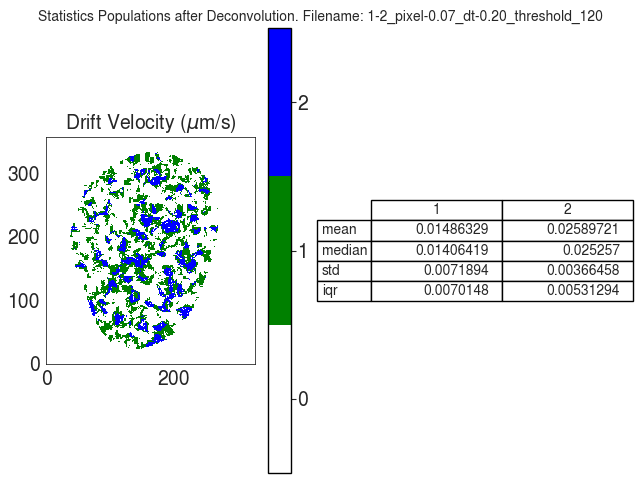

Values plotted in this chart, from the file beside it:
V
, 1, 2
mean, 0.01486, 0.0259
median, 0.01406, 0.02526
std, 0.007189, 0.003665
iqr, 0.007015, 0.005313
